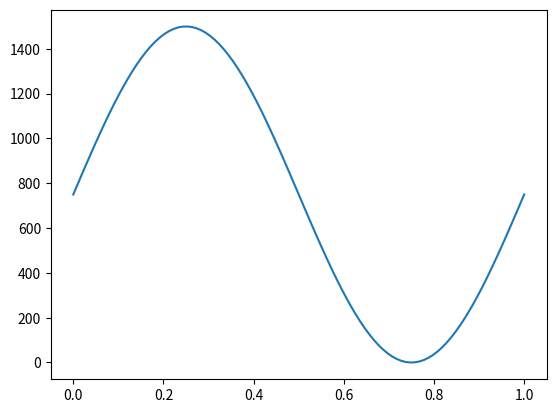

This figure's Python source:
import numpy as np
from numpy import sin,pi
import matplotlib.pyplot as plt

x = np.linspace(0,1.0,100)

lut = sin(2*pi*x)*750+750

with open('readme.txt', 'w') as f:
    for i,val in enumerate(lut):
        #if i % 20:
        f.write(str(i))
        f.write('=>')
        f.write(str(val))
        f.write(',\n')
            #print(i, end=' => ')
            #print(val,end=',')
            #print('')
        #else:
            #print(i, end=' => ')
            #print(val,end=',')
            #print('')

plt.plot(x,lut)
plt.show()
